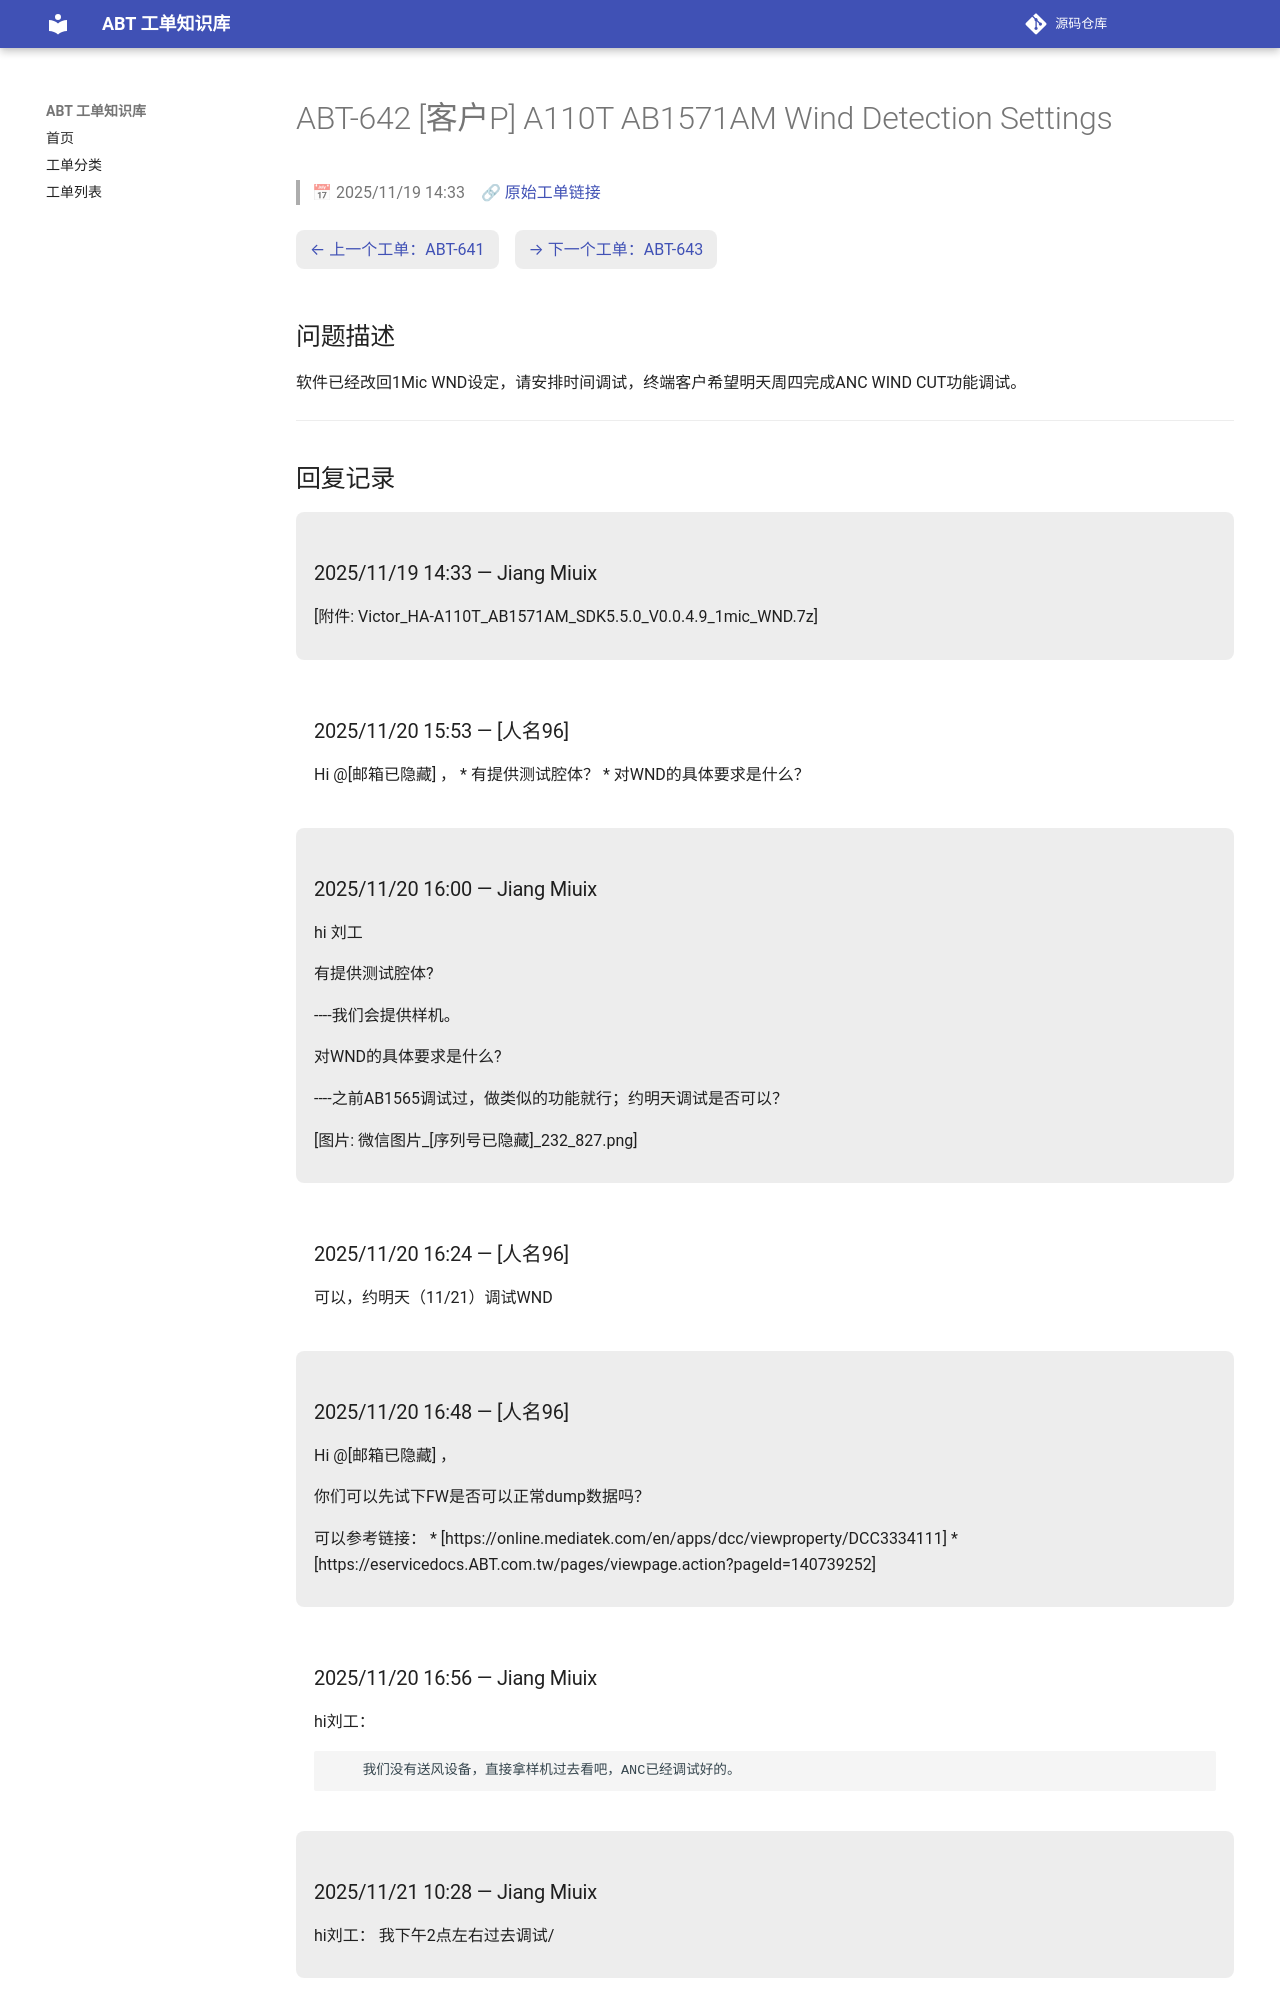

repository: luckycee/airoha-kb · page: tickets/ABT-642/index.html · generator: mkdocs

---
id: ABT-642
title: "[客户P] A110T AB1571AM Wind Detection Settings"
date: 2025/11/19 14:33
status: Closed
source: https://eservice.airoha.com.tw/servicedesk/customer/portal/1038/MIUIX1565-642
---

# ABT-642 [客户P] A110T AB1571AM Wind Detection Settings

> 📅 2025/11/19 14:33　🔗 [原始工单链接](https://eservice.airoha.com.tw/servicedesk/customer/portal/1038/MIUIX1565-642)

<div class="ticket-nav" markdown="1">

[← 上一个工单：ABT-641](ABT-641.md)　[→ 下一个工单：ABT-643](ABT-643.md)

</div>

## 问题描述

软件已经改回1Mic WND设定，请安排时间调试，终端客户希望明天周四完成ANC WIND CUT功能调试。

---

## 回复记录

<div class="reply odd" markdown="1">

### 2025/11/19 14:33 — Jiang Miuix

[附件: Victor_HA-A110T_AB1571AM_SDK5.5.0_V0.0.4.9_1mic_WND.7z]

</div>

<div class="reply even" markdown="1">

### 2025/11/20 15:53 — [人名96]

Hi @[邮箱已隐藏] ，
 * 有提供测试腔体？
 * 对WND的具体要求是什么？

</div>

<div class="reply odd" markdown="1">

### 2025/11/20 16:00 — Jiang Miuix

hi 刘工

有提供测试腔体?

----我们会提供样机。

对WND的具体要求是什么?

----之前AB1565调试过，做类似的功能就行；约明天调试是否可以？

[图片: 微信图片_[序列号已隐藏]_232_827.png]

</div>

<div class="reply even" markdown="1">

### 2025/11/20 16:24 — [人名96]

可以，约明天（11/21）调试WND

</div>

<div class="reply odd" markdown="1">

### 2025/11/20 16:48 — [人名96]

Hi @[邮箱已隐藏] ，

你们可以先试下FW是否可以正常dump数据吗？

可以参考链接：
 * [https://online.mediatek.com/en/apps/dcc/viewproperty/DCC3334111]
 * [https://eservicedocs.ABT.com.tw/pages/viewpage.action?pageId=140739252]

</div>

<div class="reply even" markdown="1">

### 2025/11/20 16:56 — Jiang Miuix

hi刘工：

        我们没有送风设备，直接拿样机过去看吧，ANC已经调试好的。

</div>

<div class="reply odd" markdown="1">
